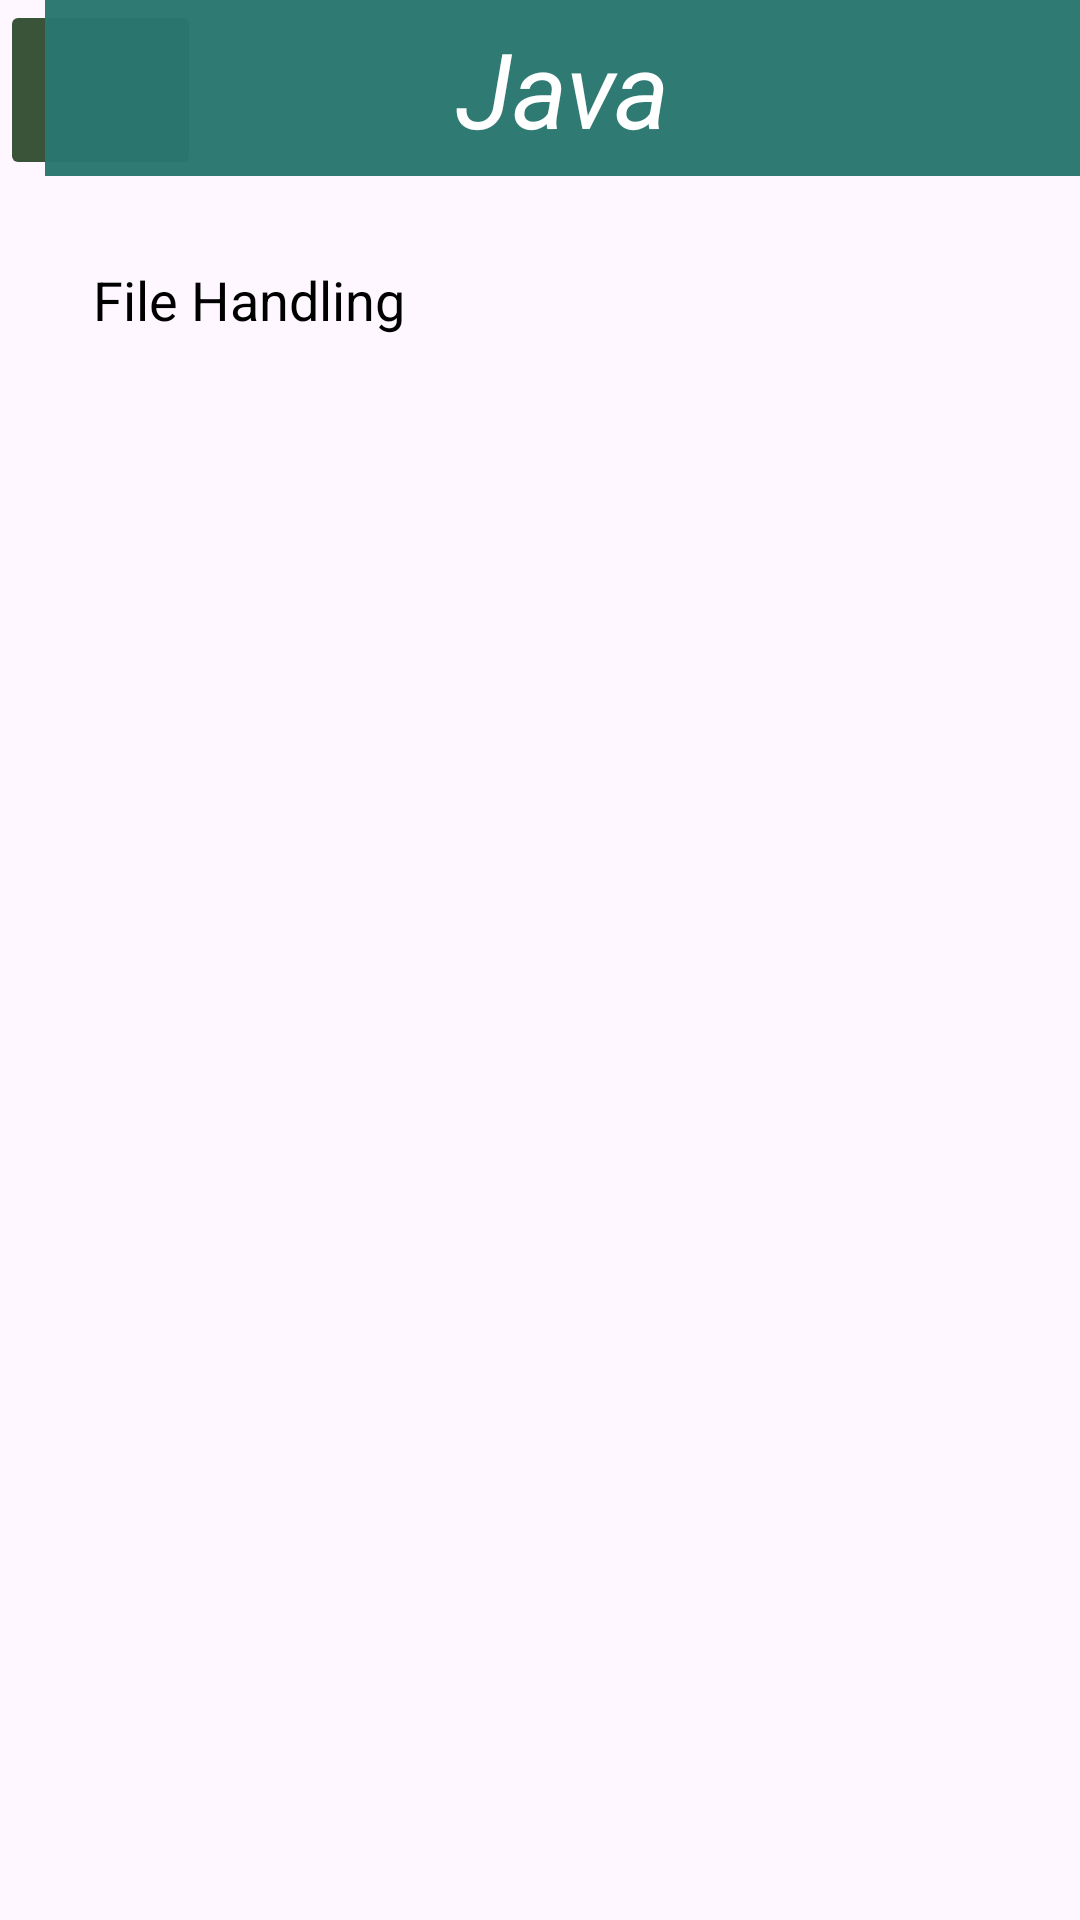

Reconstruct the res/layout file that produces this screen, plus the resources it refers to.
<!-- AndroidManifest.xml: application theme Theme.NotesIT -->
<!-- res/layout/activity_javaunit5.xml -->
<?xml version="1.0" encoding="utf-8"?>
<RelativeLayout xmlns:android="http://schemas.android.com/apk/res/android"
    xmlns:app="http://schemas.android.com/apk/res-auto"
    xmlns:tools="http://schemas.android.com/tools"
    android:id="@+id/main"
    android:layout_width="match_parent"
    android:layout_height="match_parent"
    tools:context=".java.javaunit5">

    <ImageButton
        android:id="@+id/pythonn"
        android:layout_width="67dp"
        android:layout_height="60dp"
        android:backgroundTint="#395439"
        android:layout_alignParentStart="true"
        android:layout_alignParentTop="true"
        android:layout_marginStart="0dp"
        android:layout_marginTop="0dp"
        app:srcCompat="@drawable/arrow"/>

    <TextView
        android:id="@+id/AIi"
        android:layout_width="345dp"
        android:layout_height="wrap_content"
        android:layout_alignParentTop="true"
        android:layout_alignParentEnd="true"
        android:layout_marginTop="0dp"
        android:layout_marginEnd="0dp"
        android:background="#F72A7670"
        android:padding="6dp"
        android:text="Java"
        android:textAlignment="center"
        android:textColor="@color/white"
        android:textSize="35dp"
        android:textStyle="italic" />
    <ScrollView
        android:layout_width="match_parent"
        android:layout_height="match_parent"
        android:layout_below="@+id/AIi"
        android:layout_alignParentStart="true"
        android:layout_marginStart="5dp"
        android:layout_marginTop="3dp"
        android:orientation="vertical"
        android:padding="20dp"
        tools:ignore="MissingConstraints"
        tools:layout_editor_absoluteX="18dp">
        <TextView
            android:id="@+id/python1"
            android:layout_width="match_parent"
            android:layout_height="match_parent"
            android:text="File Handling"
            android:textSize="18dp"
            android:textAlignment="gravity"
            android:lineSpacingExtra="5sp"
            android:padding="6dp"
            android:textColor="@color/black"/>
    </ScrollView>

</RelativeLayout>
<!-- resources referenced by this layout -->
<resources>
  <style name="Theme.NotesIT" parent="Base.Theme.NotesIT" />
  <style name="Base.Theme.NotesIT" parent="Theme.Material3.DayNight.NoActionBar">
          
          
      </style>
  <!-- not gathered from this repository: default colours our renderer supplied (Android Studio template values) -->
  <color name="black">#FF000000</color>
  <color name="white">#FFFFFFFF</color>
</resources>
